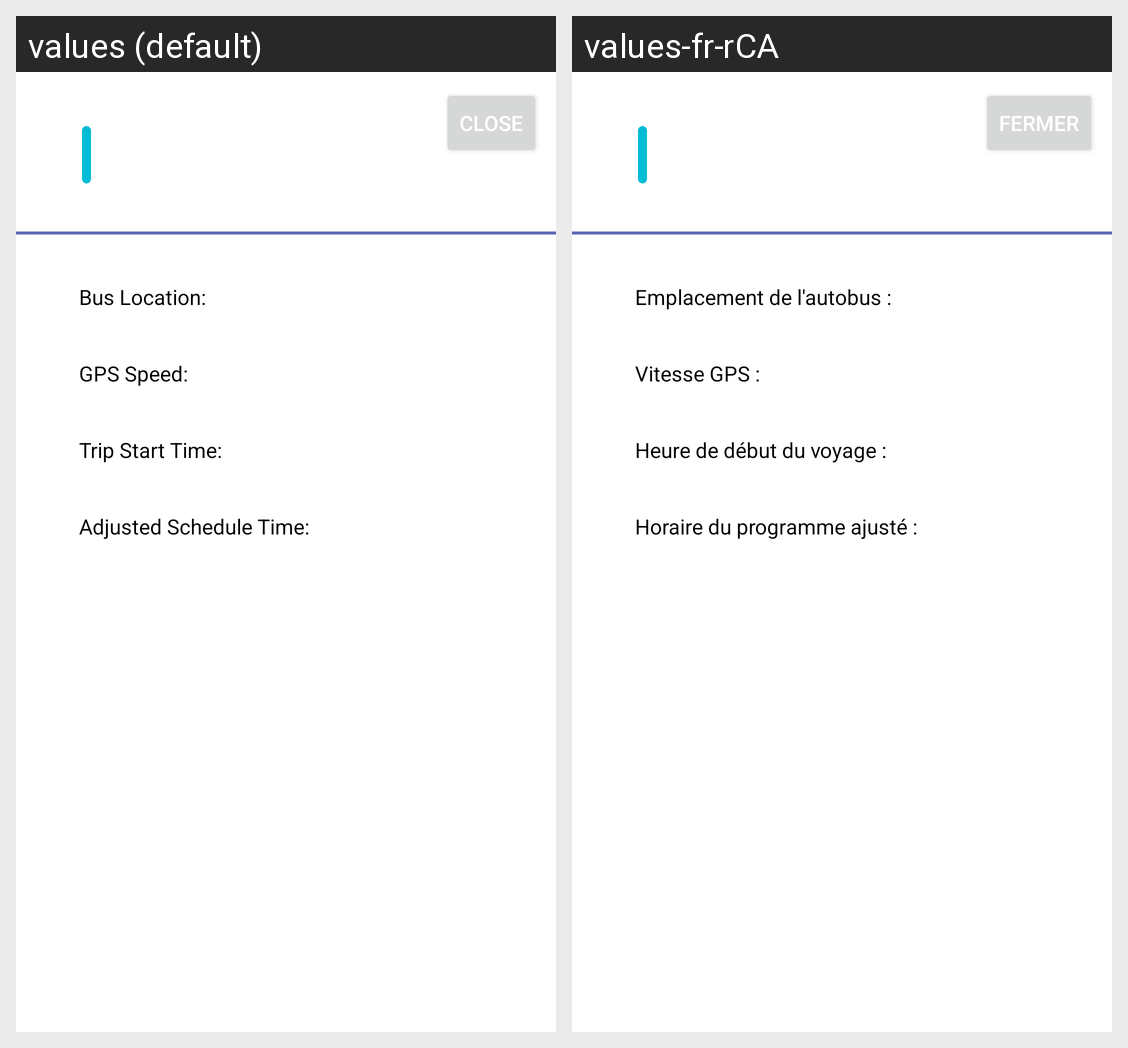

For this localized Android screen grid, give each drawn string resource with its value in every locale shown.
Android screen res/layout/br_route_detail_layout.xml rendered under 2 locales, left to right: values (default), values-fr-rCA. Device: Nexus 5 (rendered at 1080×1920; each locale shown at half size, 540×960, under a caption strip naming it); theme Theme.MyOCTrip.
Strings drawn on this screen, with the default value and each locale's value (text and hints the layout hard-codes, and strings that could not be matched under every locale, appear in the picture but are not listed):

br_detail_location
  values: Bus Location:
  values-fr-rCA: Emplacement de l'autobus :

br_detail_speed
  values: GPS Speed:
  values-fr-rCA: Vitesse GPS :

br_detail_trip_start
  values: Trip Start Time:
  values-fr-rCA: Heure de début du voyage :

br_detail_time
  values: Adjusted Schedule Time:
  values-fr-rCA: Horaire du programme ajusté :

br_close
  values: Close
  values-fr-rCA: Fermer
